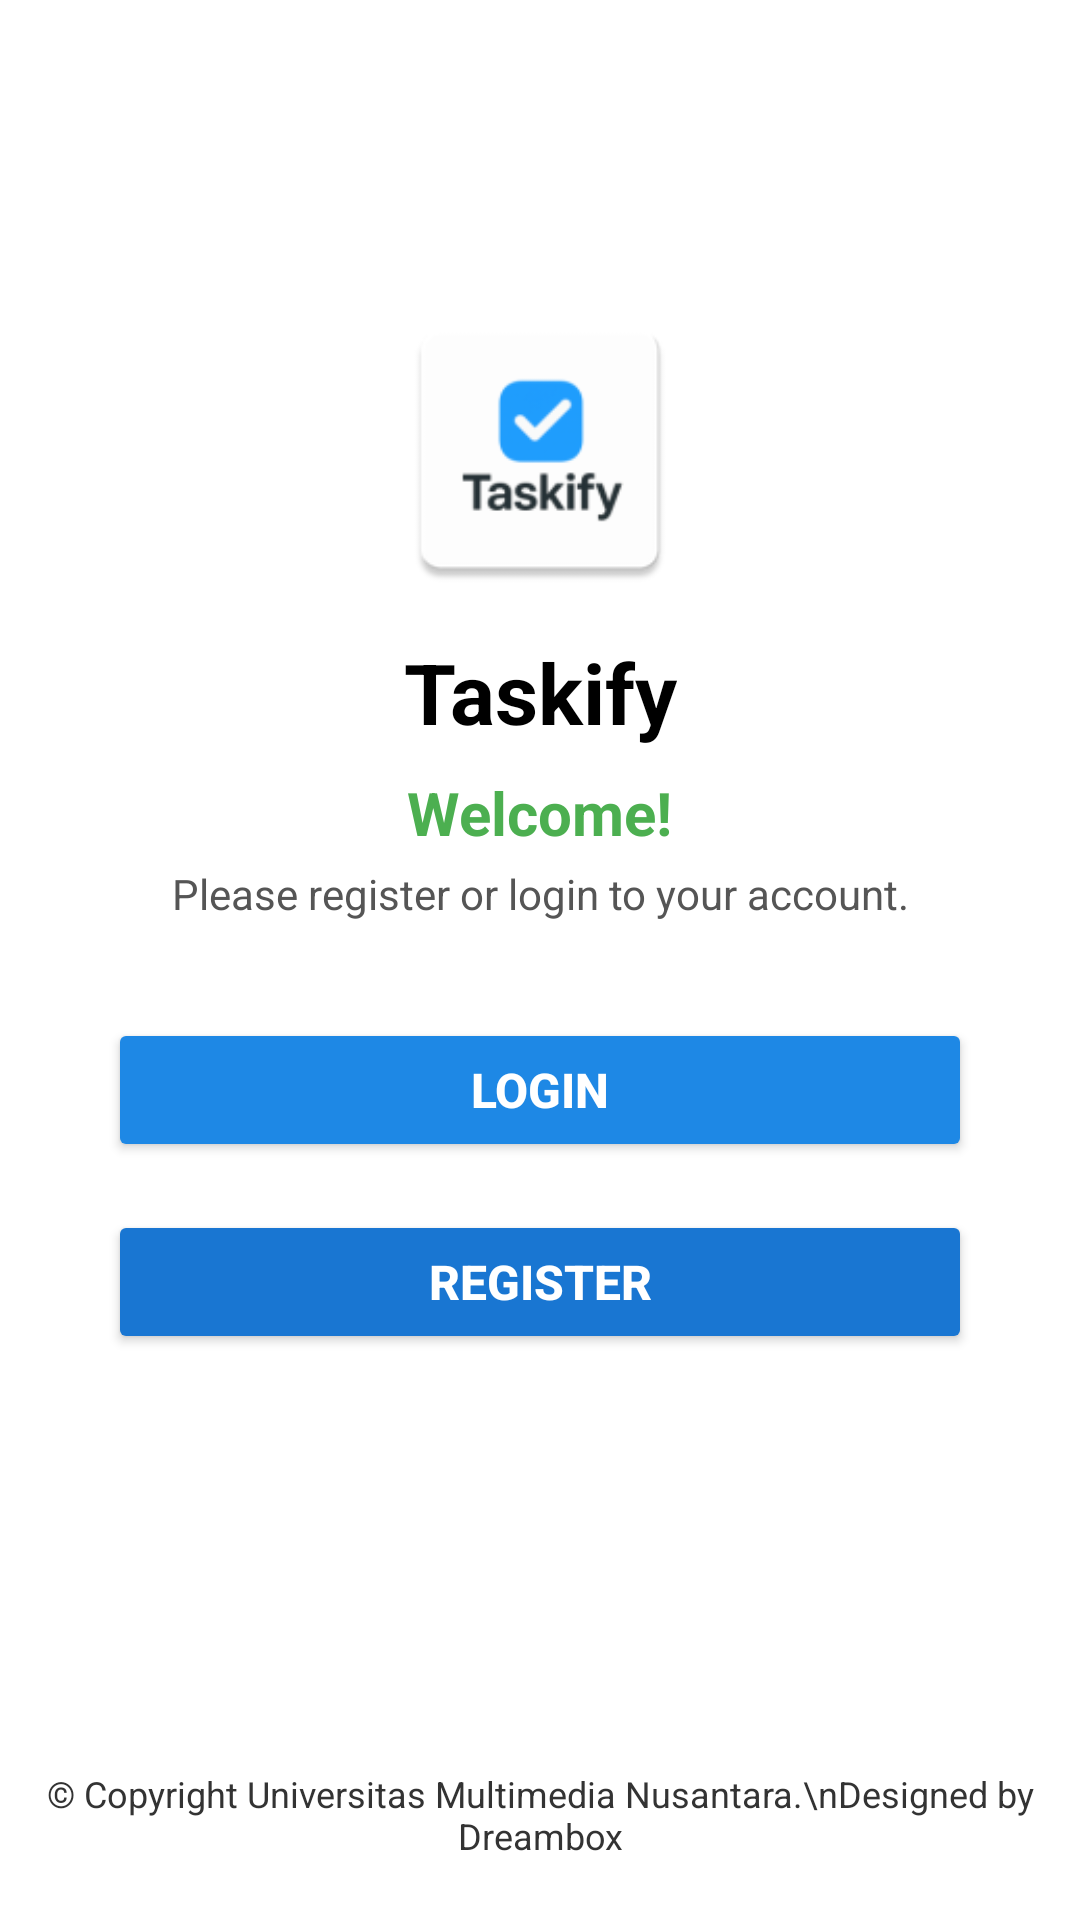

Layout XML and referenced resources for this Android screen:
<!-- AndroidManifest.xml: application theme Theme.ProjectMAPGroup7 -->
<!-- res/layout/fragment_login.xml -->
<?xml version="1.0" encoding="utf-8"?>
<androidx.constraintlayout.widget.ConstraintLayout
    xmlns:android="http://schemas.android.com/apk/res/android"
    xmlns:app="http://schemas.android.com/apk/res-auto"
    xmlns:tools="http://schemas.android.com/tools"
    android:layout_width="match_parent"
    android:layout_height="match_parent"
    android:background="@color/white"
    tools:context=".ui.login.LoginFragment">

    
    <ImageView
        android:id="@+id/logoImage"
        android:layout_width="100dp"
        android:layout_height="100dp"
        android:src="@mipmap/ic_launcher"
        android:contentDescription="@string/app_name"
        app:layout_constraintTop_toTopOf="parent"
        android:layout_marginTop="100dp"
        app:layout_constraintStart_toStartOf="parent"
        app:layout_constraintEnd_toEndOf="parent" />

    
    <TextView
        android:id="@+id/tvAppName"
        android:layout_width="wrap_content"
        android:layout_height="wrap_content"
        android:text="Taskify"
        android:textSize="28sp"
        android:textStyle="bold"
        android:textColor="@android:color/black"
        app:layout_constraintTop_toBottomOf="@id/logoImage"
        android:layout_marginTop="12dp"
        app:layout_constraintStart_toStartOf="parent"
        app:layout_constraintEnd_toEndOf="parent" />

    
    <TextView
        android:id="@+id/tvWelcome"
        android:layout_width="wrap_content"
        android:layout_height="wrap_content"
        android:text="Welcome!"
        android:textSize="20sp"
        android:textStyle="bold"
        android:textColor="@color/green"
        app:layout_constraintTop_toBottomOf="@id/tvAppName"
        android:layout_marginTop="8dp"
        app:layout_constraintStart_toStartOf="parent"
        app:layout_constraintEnd_toEndOf="parent" />

    
    <TextView
        android:id="@+id/tvSubtitle"
        android:layout_width="wrap_content"
        android:layout_height="wrap_content"
        android:text="Please register or login to your account."
        android:textSize="14sp"
        android:textColor="#555555"
        app:layout_constraintTop_toBottomOf="@id/tvWelcome"
        android:layout_marginTop="4dp"
        app:layout_constraintStart_toStartOf="parent"
        app:layout_constraintEnd_toEndOf="parent" />

    
    <Button
        android:id="@+id/btnLogin"
        android:layout_width="0dp"
        android:layout_height="wrap_content"
        android:text="LOGIN"
        android:textSize="16sp"
        android:textStyle="bold"
        android:textColor="@android:color/white"
        android:backgroundTint="#1E88E5"
        app:layout_constraintTop_toBottomOf="@id/tvSubtitle"
        android:layout_marginTop="32dp"
        app:layout_constraintStart_toStartOf="parent"
        app:layout_constraintEnd_toEndOf="parent"
        app:layout_constraintHorizontal_bias="0.5"
        app:layout_constraintWidth_percent="0.8" />

    
    <Button
        android:id="@+id/btnRegister"
        android:layout_width="0dp"
        android:layout_height="wrap_content"
        android:text="REGISTER"
        android:textSize="16sp"
        android:textStyle="bold"
        android:textColor="@android:color/white"
        android:backgroundTint="#1976D2"
        app:layout_constraintTop_toBottomOf="@id/btnLogin"
        android:layout_marginTop="16dp"
        app:layout_constraintStart_toStartOf="parent"
        app:layout_constraintEnd_toEndOf="parent"
        app:layout_constraintWidth_percent="0.8" />

    
    <TextView
        android:id="@+id/tvFooter"
        android:layout_width="wrap_content"
        android:layout_height="wrap_content"
        android:text="© Copyright Universitas Multimedia Nusantara.\nDesigned by Dreambox"
        android:textAlignment="center"
        android:textSize="12sp"
        android:textColor="#333333"
        app:layout_constraintBottom_toBottomOf="parent"
        android:layout_marginBottom="20dp"
        app:layout_constraintStart_toStartOf="parent"
        app:layout_constraintEnd_toEndOf="parent" />

</androidx.constraintlayout.widget.ConstraintLayout>
<!-- resources referenced by this layout -->
<resources>
  <color name="green">#4CAF50</color>
  <color name="white">#FFFFFFFF</color>
  <!-- mipmap ic_launcher: webp bitmap (mipmap-hdpi, 1598 bytes) -->
  <string name="app_name">Taskify</string>
  <style name="Theme.ProjectMAPGroup7" parent="Theme.MaterialComponents.DayNight.DarkActionBar">
          
          <item name="colorPrimary">@color/blue</item>
          <item name="colorPrimaryVariant">@color/purple_700</item>
          <item name="colorOnPrimary">@color/white</item>
          <item name="colorOutline">#E0E0E0</item>
          <item name="colorSurfaceVariant">#EEEEEE</item>
  
          
          <item name="colorSecondary">@color/teal_200</item>
          <item name="colorSecondaryVariant">@color/teal_700</item>
          <item name="colorOnSecondary">@color/black</item>
          
          <item name="android:statusBarColor">?attr/colorPrimaryVariant</item>
          
      </style>
  <color name="blue">#1E88E5</color>
  <color name="purple_700">#FF3700B3</color>
  <color name="teal_200">#FF03DAC5</color>
  <color name="teal_700">#FF018786</color>
  <color name="black">#FF000000</color>
</resources>
